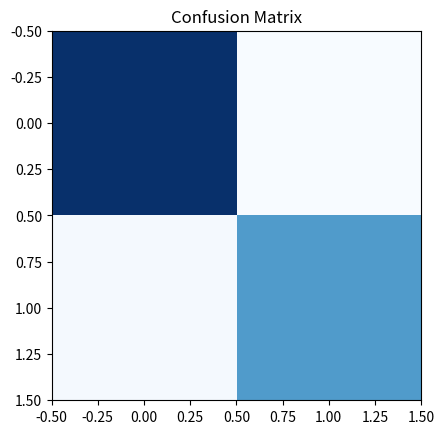

Write Python code to recreate this figure. (Note: this script raises an exception after producing the figure.)
import matplotlib.pyplot as plt
import numpy as np
cm = np.array([[75000, 1000], [2000, 44000]])
plt.imshow(cm, cmap='Blues')
plt.title('Confusion Matrix')
plt.savefig('../outputs/confusion_matrix.png')
plt.show()
